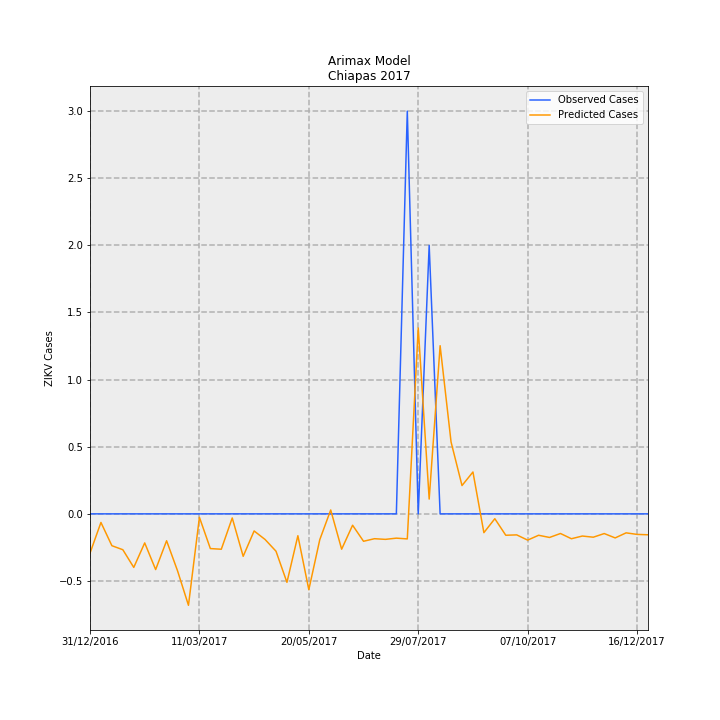

The table this chart was drawn from, first rows:
Date, predictions_incidence, observed_incidence, Predicted Cases, Observed Cases, error
31/12/2016, -0.005607, 0.0, -0.2926, 0.0, 0.2926
07/01/2017, -0.001225, 0.0, -0.06394, 0.0, 0.06394
14/01/2017, -0.004545, 0.0, -0.2372, 0.0, 0.2372
21/01/2017, -0.005119, 0.0, -0.2671, 0.0, 0.2671
28/01/2017, -0.007643, 0.0, -0.3988, 0.0, 0.3988
04/02/2017, -0.004147, 0.0, -0.2164, 0.0, 0.2164
11/02/2017, -0.007953, 0.0, -0.415, 0.0, 0.415
18/02/2017, -0.003839, 0.0, -0.2003, 0.0, 0.2003
25/02/2017, -0.008125, 0.0, -0.4239, 0.0, 0.4239
04/03/2017, -0.01305, 0.0, -0.6811, 0.0, 0.6811
11/03/2017, -0.0004913, 0.0, -0.02563, 0.0, 0.02563
18/03/2017, -0.004954, 0.0, -0.2585, 0.0, 0.2585
25/03/2017, -0.005051, 0.0, -0.2635, 0.0, 0.2635
01/04/2017, -0.0005849, 0.0, -0.03052, 0.0, 0.03052
08/04/2017, -0.006063, 0.0, -0.3164, 0.0, 0.3164
15/04/2017, -0.002441, 0.0, -0.1274, 0.0, 0.1274
22/04/2017, -0.003656, 0.0, -0.1908, 0.0, 0.1908
29/04/2017, -0.005332, 0.0, -0.2782, 0.0, 0.2782
06/05/2017, -0.009775, 0.0, -0.5101, 0.0, 0.5101
13/05/2017, -0.003119, 0.0, -0.1627, 0.0, 0.1627
20/05/2017, -0.01083, 0.0, -0.5649, 0.0, 0.5649
27/05/2017, -0.00369, 0.0, -0.1926, 0.0, 0.1926
03/06/2017, 0.0005549, 0.0, 0.02895, 0.0, -0.02895
10/06/2017, -0.005045, 0.0, -0.2633, 0.0, 0.2633
17/06/2017, -0.001623, 0.0, -0.08468, 0.0, 0.08468
24/06/2017, -0.003913, 0.0, -0.2042, 0.0, 0.2042
01/07/2017, -0.003546, 0.0, -0.1851, 0.0, 0.1851
08/07/2017, -0.003641, 0.0, -0.19, 0.0, 0.19
15/07/2017, -0.003467, 0.0, -0.1809, 0.0, 0.1809
22/07/2017, -0.003575, 0.05749, -0.1866, 3.0, 3.187
29/07/2017, 0.02654, 0.0, 1.385, 0.0, -1.385
05/08/2017, 0.00211, 0.03833, 0.1101, 2.0, 1.89
12/08/2017, 0.02401, 0.0, 1.253, 0.0, -1.253
19/08/2017, 0.01026, 0.0, 0.5353, 0.0, -0.5353
26/08/2017, 0.00404, 0.0, 0.2108, 0.0, -0.2108
02/09/2017, 0.005977, 0.0, 0.3119, 0.0, -0.3119
09/09/2017, -0.002683, 0.0, -0.14, 0.0, 0.14
16/09/2017, -0.0006924, 0.0, -0.03613, 0.0, 0.03613
23/09/2017, -0.003054, 0.0, -0.1594, 0.0, 0.1594
30/09/2017, -0.003001, 0.0, -0.1566, 0.0, 0.1566
07/10/2017, -0.003749, 0.0, -0.1956, 0.0, 0.1956
14/10/2017, -0.003056, 0.0, -0.1595, 0.0, 0.1595
21/10/2017, -0.003368, 0.0, -0.1758, 0.0, 0.1758
28/10/2017, -0.002803, 0.0, -0.1462, 0.0, 0.1462
04/11/2017, -0.003551, 0.0, -0.1853, 0.0, 0.1853
11/11/2017, -0.003167, 0.0, -0.1652, 0.0, 0.1652
18/11/2017, -0.003332, 0.0, -0.1739, 0.0, 0.1739
25/11/2017, -0.002812, 0.0, -0.1467, 0.0, 0.1467
02/12/2017, -0.003434, 0.0, -0.1792, 0.0, 0.1792
09/12/2017, -0.002711, 0.0, -0.1414, 0.0, 0.1414
16/12/2017, -0.002932, 0.0, -0.153, 0.0, 0.153
23/12/2017, -0.002987, 0.0, -0.1559, 0.0, 0.1559
